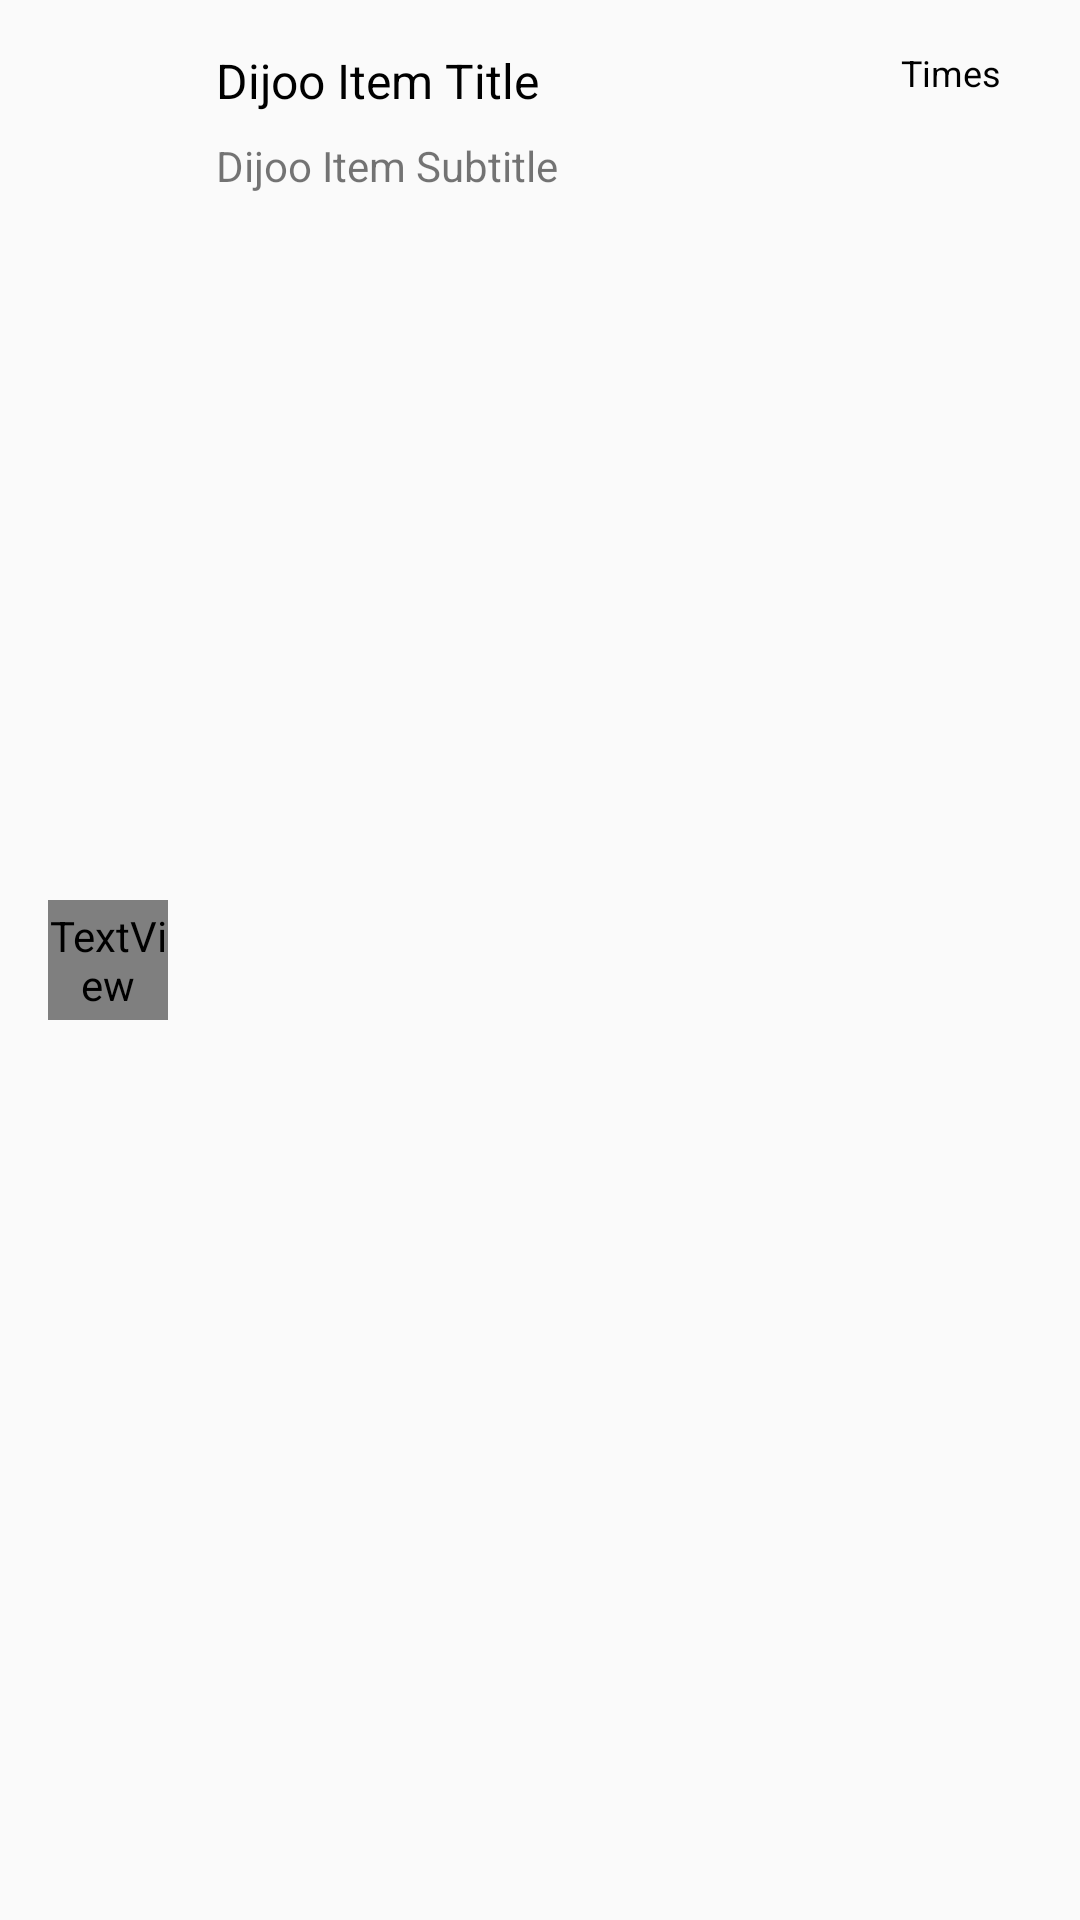

The Android layout XML behind this screen, and the referenced resources:
<!-- AndroidManifest.xml: application theme AppTheme -->
<!-- res/layout/dijoo_item_layout.xml -->
<LinearLayout xmlns:android="http://schemas.android.com/apk/res/android"
    android:layout_width="match_parent"
    android:layout_height="80dp"
    xmlns:app="http://schemas.android.com/apk/res-auto"
    android:orientation="horizontal"
    android:weightSum="8"
    android:padding="16dp"

    >

    <RelativeLayout
        android:layout_width="40dp"
        android:layout_height="40dp"
        android:layout_gravity="center_vertical"
        android:orientation="horizontal"
        >

        <ImageView
            android:id="@+id/dijoo_list_item_image"
            android:layout_width="match_parent"
            android:layout_height="match_parent"
            android:layout_centerVertical="true"
            android:adjustViewBounds="true"
            />

        <TextView
            android:layout_width="match_parent"
            android:layout_height="match_parent"
            android:id="@+id/dijoo_title_letter"
            android:adjustViewBounds="true"
            android:background="@drawable/dijoo_circle"
            android:gravity="center"
            android:maxLines="1"
            android:text=""
            android:textAllCaps="true"
            android:textColor="@color/material_green_50"
            android:textSize="32sp"

            />
    </RelativeLayout>

    <LinearLayout
        android:layout_width="0dp"
        android:layout_height="match_parent"
        android:layout_weight="7"
        android:orientation="vertical"
        android:paddingStart="16dp"
        android:paddingEnd="16dp"
        >

        <TextView
            android:id="@+id/dijooItemTitle"
            android:layout_width="wrap_content"
            android:layout_height="wrap_content"
            android:text="@string/default_title"
            android:textColor="@color/black"
            android:textSize="16sp"
            android:layout_marginBottom="8dp"
            />

        <TextView
            android:id="@+id/dijooItemCategory"
            android:layout_width="wrap_content"
            android:layout_height="wrap_content"
            android:text="@string/default_subtitle"
            android:textSize="14sp"
            />


    </LinearLayout>

    <LinearLayout
        android:layout_width="20dp"
        android:layout_height="match_parent"
        android:layout_weight="1"
        android:orientation="vertical"
        >

        <TextView
            android:id="@+id/units_label"
            android:layout_width="wrap_content"
            android:layout_height="wrap_content"
            android:text="@string/Times"
            android:textColor="@color/black"
            android:layout_gravity="center_horizontal"
            android:textSize="12sp"
            android:maxLines="1"
            />


        <TextView
            android:id="@+id/total_count"
            android:layout_width="wrap_content"
            android:layout_height="wrap_content"
            android:text=""
            android:layout_gravity="center_horizontal"
            android:textSize="16sp"
            android:maxLines="1"
            />

    </LinearLayout>


</LinearLayout>
<!-- resources referenced by this layout -->
<resources>
  <color name="black">#000000</color>
  <!-- drawable dijoo_circle (drawable) -->
  <?xml version="1.0" encoding="utf-8"?>
  <shape xmlns:android="http://schemas.android.com/apk/res/android" android:shape="oval" >
      <corners android:radius="10dp"/>
      <solid android:color="@color/main_color_grey_400"/>
      <size
          android:width="40dp"
          android:height="40dp"/>
  </shape>
  <string name="Times">Times</string>
  <string name="default_subtitle">Dijoo Item Subtitle</string>
  <string name="default_title">Dijoo Item Title</string>
  <style name="AppTheme" parent="Theme.AppCompat.Light.DarkActionBar">
          
          <item name="colorPrimary">@color/colorPrimary</item>
          <item name="colorPrimaryDark">@color/colorPrimaryDark</item>
          <item name="colorAccent">@color/colorAccent</item>
  
          <item name="actionMenuTextColor">@color/white</item>
          <item name="actionBarSize">56dp</item>
          <item name="android:textColorPrimary">#607d8b</item>
  
  
      </style>
  <color name="colorPrimary">#3F51B5</color>
  <color name="colorPrimaryDark">#303F9F</color>
  <color name="colorAccent">#FF4081</color>
  <color name="white">#FFFFFF</color>
</resources>
